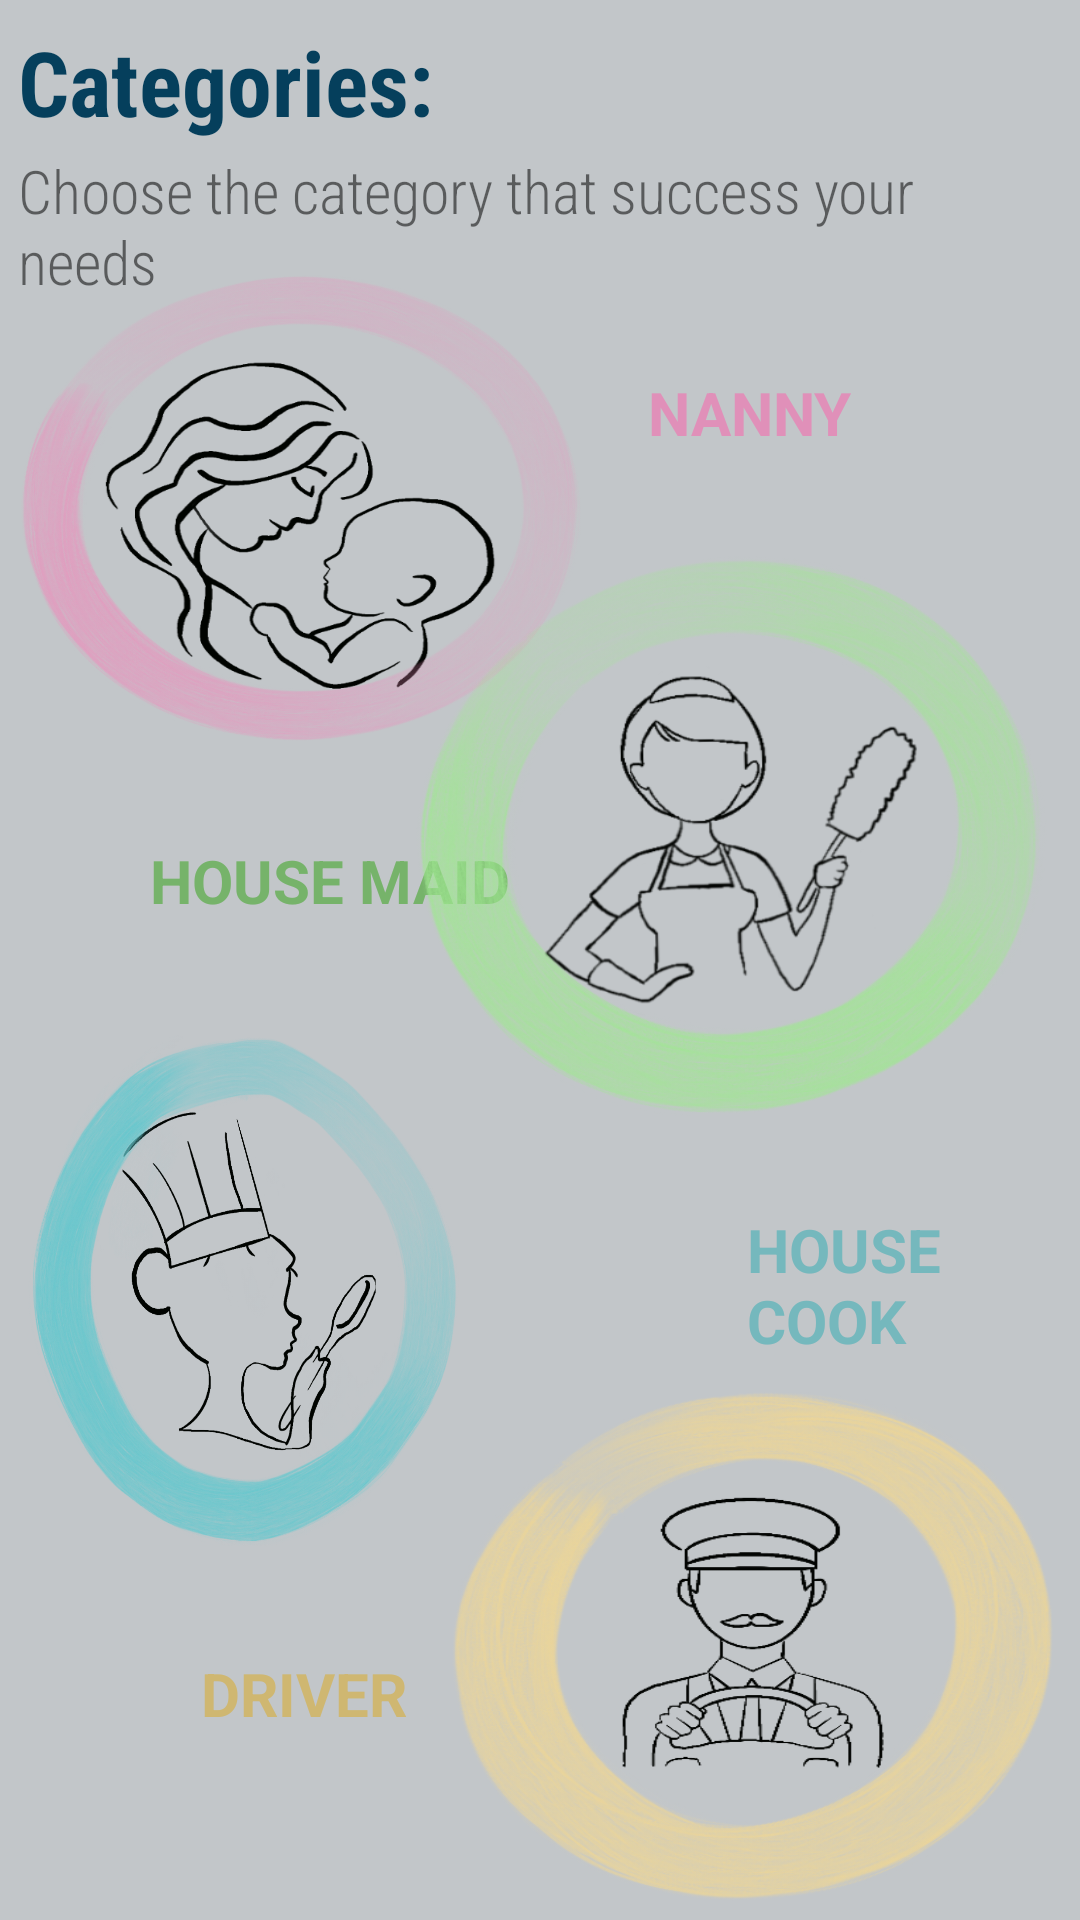

Layout XML and referenced resources for this Android screen:
<!-- AndroidManifest.xml: application theme Theme.SURVICE -->
<!-- res/layout/activity_main3.xml -->
<?xml version="1.0" encoding="utf-8"?>
<RelativeLayout xmlns:android="http://schemas.android.com/apk/res/android"
    xmlns:app="http://schemas.android.com/apk/res-auto"
    xmlns:tools="http://schemas.android.com/tools"
    android:layout_width="match_parent"
    android:layout_height="match_parent"
    android:background="#FAC1C5C8"
    android:orientation="vertical"
    tools:context=".MainActivity3">

    <TextView
        android:id="@+id/textView15"
        android:layout_width="203dp"
        android:layout_height="wrap_content"
        android:layout_alignParentStart="true"
        android:layout_alignParentTop="true"
        android:layout_alignParentEnd="true"
        android:layout_marginStart="6dp"
        android:layout_marginTop="7dp"
        android:layout_marginEnd="202dp"
        android:fontFamily="sans-serif-condensed"
        android:gravity="left"
        android:text="Categories:"
        android:textColor="#053F5C"
        android:textSize="30dp"
        android:textStyle="bold" />

    <TextView
        android:id="@+id/textView16"
        android:layout_width="367dp"
        android:layout_height="wrap_content"
        android:layout_alignParentStart="true"
        android:layout_alignParentTop="true"
        android:layout_alignParentEnd="true"
        android:layout_marginStart="6dp"
        android:layout_marginTop="50dp"
        android:layout_marginEnd="37dp"
        android:fontFamily="sans-serif-condensed-light"
        android:text="Choose the category that success your needs"
        android:textSize="20dp" />

    <Button
        android:id="@+id/buttonnanny"
        android:layout_width="201dp"
        android:layout_height="173dp"
        android:layout_alignParentStart="true"
        android:layout_alignParentTop="true"
        android:layout_marginStart="0dp"
        android:layout_marginTop="82dp"
        android:background="@drawable/nannypic" />

    <Button
        android:id="@+id/buttonmaid"
        android:layout_width="225dp"
        android:layout_height="218dp"
        android:layout_alignParentTop="true"
        android:layout_alignParentEnd="true"
        android:layout_marginTop="172dp"
        android:layout_marginEnd="6dp"
        android:background="@drawable/maidpic" />

    <Button
        android:id="@+id/buttoncook"
        android:layout_width="213dp"
        android:layout_height="181dp"
        android:layout_alignParentStart="true"
        android:layout_alignParentTop="true"
        android:layout_alignParentEnd="true"
        android:layout_marginStart="-1dp"
        android:layout_marginTop="341dp"
        android:layout_marginEnd="199dp"
        android:background="@drawable/cookkk"
        android:textColor="#3F51B5" />

    <Button
        android:id="@+id/buttondriver"
        android:layout_width="219dp"
        android:layout_height="201dp"
        android:layout_alignParentTop="true"
        android:layout_alignParentEnd="true"
        android:layout_marginTop="457dp"
        android:layout_marginEnd="-3dp"
        android:background="@drawable/driverpic" />

    <TextView
        android:id="@+id/textViewNanny"
        android:layout_width="wrap_content"
        android:layout_height="wrap_content"
        android:layout_alignParentTop="true"
        android:layout_marginStart="15dp"
        android:layout_marginTop="124dp"
        android:layout_toEndOf="@+id/buttonnanny"
        android:text="NANNY"
        android:textColor="#E090B9"
        android:textSize="20dp"
        android:textStyle="bold" />

    <TextView
        android:id="@+id/textViewMaid"
        android:layout_width="wrap_content"
        android:layout_height="wrap_content"
        android:layout_alignParentStart="true"
        android:layout_alignParentTop="true"
        android:layout_marginStart="50dp"
        android:layout_marginTop="280dp"
        android:text="HOUSE MAID"
        android:textColor="#76B36A"
        android:textSize="20dp"
        android:textStyle="bold" />

    <TextView
        android:id="@+id/textViewDriver"
        android:layout_width="wrap_content"
        android:layout_height="wrap_content"
        android:layout_alignParentStart="true"
        android:layout_alignParentTop="true"
        android:layout_marginStart="67dp"
        android:layout_marginTop="551dp"
        android:text="DRIVER"
        android:textColor="#CFB771"
        android:textSize="20dp"
        android:textStyle="bold" />

    <TextView
        android:id="@+id/textViewCook"
        android:layout_width="wrap_content"
        android:layout_height="wrap_content"
        android:layout_alignParentStart="true"
        android:layout_alignParentTop="true"
        android:layout_marginStart="249dp"
        android:layout_marginTop="403dp"
        android:text="HOUSE COOK"
        android:textColor="#75B8BD"
        android:textSize="20dp"
        android:textStyle="bold" />

</RelativeLayout>
<!-- resources referenced by this layout -->
<resources>
  <!-- drawable cookkk: png bitmap (drawable-v24, 775976 bytes) -->
  <!-- drawable driverpic: png bitmap (drawable-v24, 238374 bytes) -->
  <!-- drawable maidpic: png bitmap (drawable-v24, 255955 bytes) -->
  <!-- drawable nannypic: png bitmap (drawable-v24, 314646 bytes) -->
  <style name="Theme.SURVICE" parent="Theme.AppCompat.DayNight.NoActionBar">
          
          <item name="colorPrimary">@color/purple_500</item>
          <item name="colorPrimaryVariant">@color/purple_700</item>
          <item name="colorOnPrimary">@color/white</item>
          
          <item name="colorSecondary">@color/teal_200</item>
          <item name="colorSecondaryVariant">@color/teal_700</item>
          <item name="colorOnSecondary">@color/black</item>
          
          <item name="android:statusBarColor" tools:targetApi="l">?attr/colorPrimaryVariant</item>
          
      </style>
  <!-- not gathered from this repository: default colours our renderer supplied (Android Studio template values) -->
  <color name="purple_500">#FF6200EE</color>
  <color name="purple_700">#FF3700B3</color>
  <color name="teal_200">#FF03DAC5</color>
  <color name="teal_700">#FF018786</color>
  <color name="black">#FF000000</color>
  <color name="white">#FFFFFFFF</color>
</resources>
